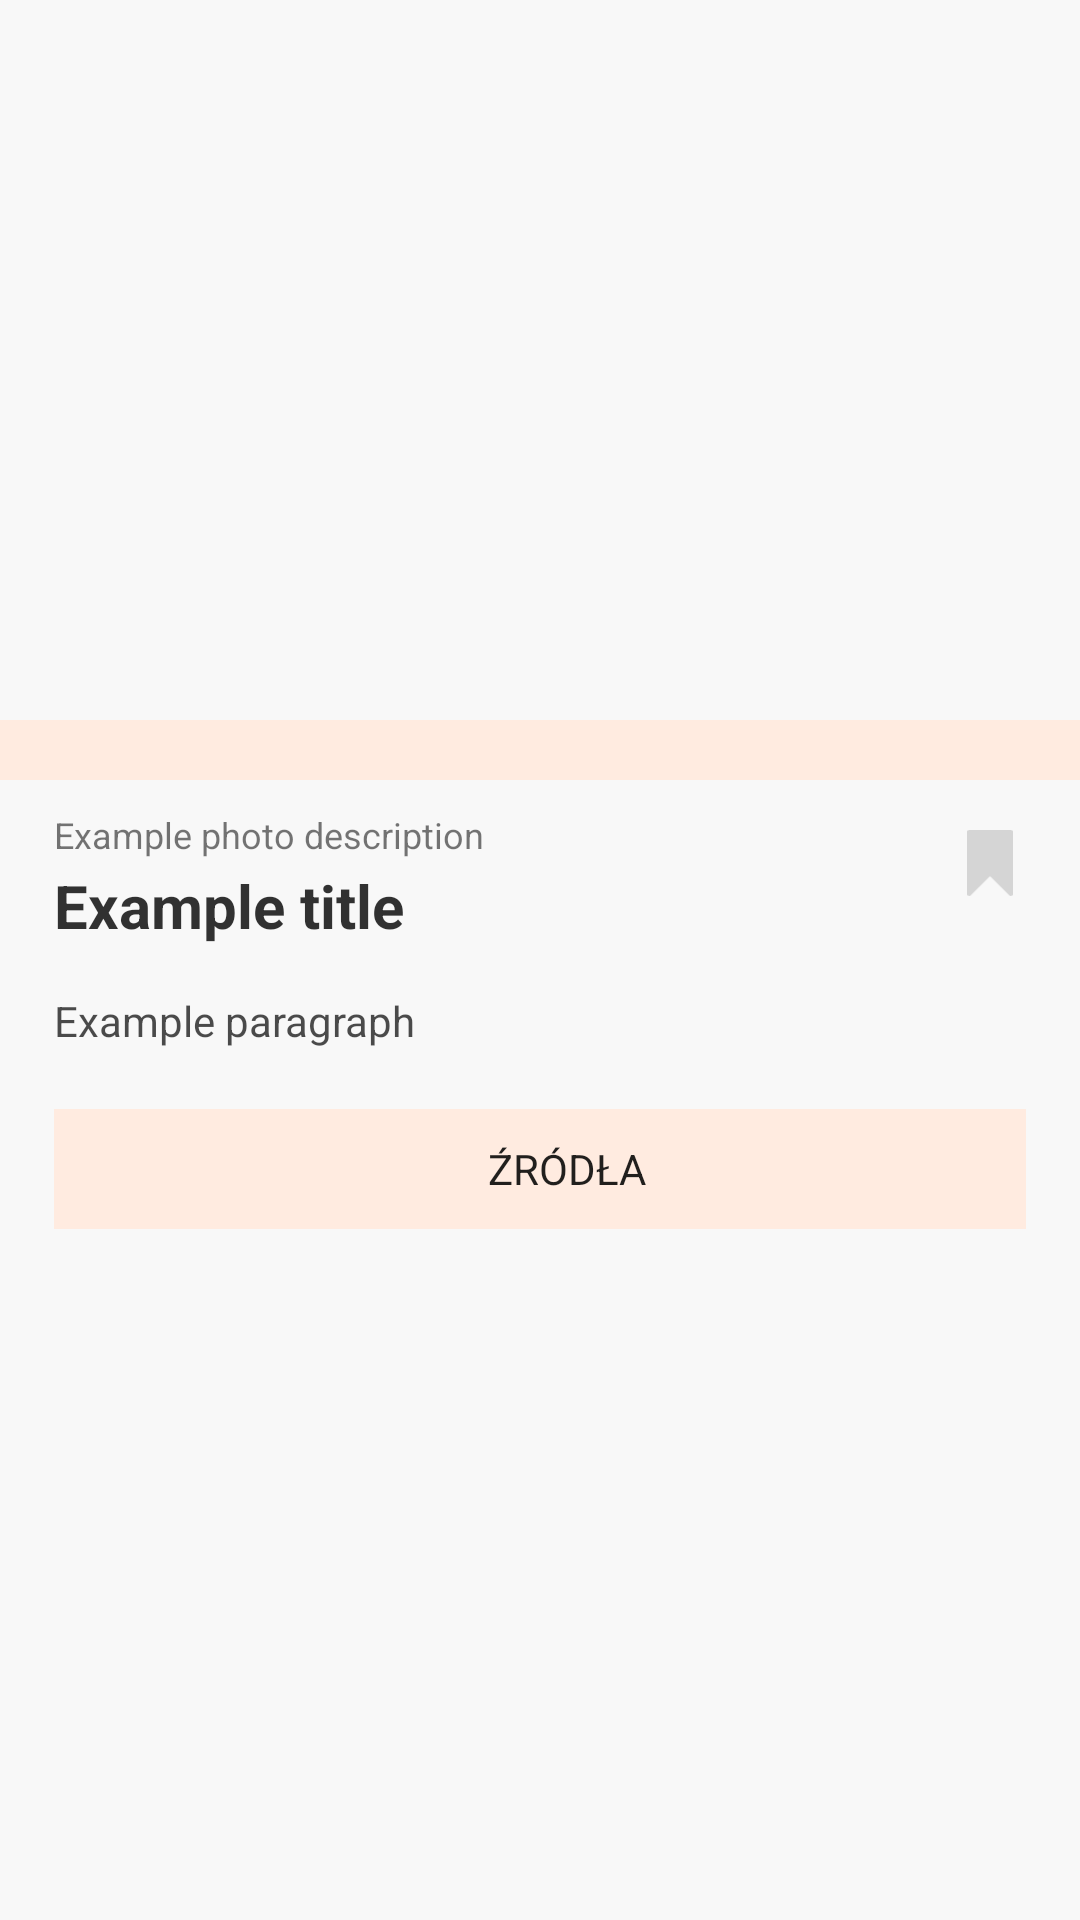

Write the Android layout XML for this screen, with the resource values it uses.
<!-- AndroidManifest.xml: application theme AppTheme -->
<!-- res/layout/dialog_bottom_sheet_photo.xml -->
<?xml version="1.0" encoding="utf-8"?>
<ScrollView xmlns:android="http://schemas.android.com/apk/res/android"
    xmlns:tools="http://schemas.android.com/tools"
    android:layout_width="match_parent"
    android:layout_height="match_parent"
    xmlns:app="http://schemas.android.com/apk/res-auto"
    android:elevation="10dp"
    android:background="@color/colorGray">

    <LinearLayout
        android:layout_width="match_parent"
        android:layout_height="wrap_content"
        android:orientation="vertical">

        <ImageView
            android:id="@+id/articlePhoto"
            android:layout_width="match_parent"
            android:layout_height="240dp"
            android:scaleType="centerCrop"
            tools:srcCompat="@tools:sample/backgrounds/scenic" />

        <View
            android:layout_width="match_parent"
            android:layout_height="20dp"
            android:background="@color/colorAccent"/>

        <androidx.constraintlayout.widget.ConstraintLayout
            android:layout_width="match_parent"
            android:layout_height="wrap_content">

            <TextView
                android:id="@+id/photoDescription"
                android:layout_width="0dp"
                android:layout_height="wrap_content"
                android:paddingStart="@dimen/dialogSheetPaddingStart"
                android:paddingTop="10dp"
                android:paddingEnd="@dimen/dialogSheetPaddingStart"
                android:text="Example photo description"
                android:textSize="12sp"
                app:layout_constraintEnd_toStartOf="@+id/bookmarkView"
                app:layout_constraintStart_toStartOf="parent"
                app:layout_constraintTop_toTopOf="parent" />

            <TextView
                android:id="@+id/articleTitle"
                android:layout_width="0dp"
                android:layout_height="wrap_content"
                android:paddingStart="@dimen/dialogSheetPaddingStart"
                android:paddingTop="2dp"
                android:paddingEnd="@dimen/dialogSheetPaddingStart"
                android:text="Example title"
                android:textColor="@color/colorTitleGray"
                android:textSize="20sp"
                android:textStyle="bold"
                app:layout_constraintEnd_toStartOf="@+id/bookmarkView"
                app:layout_constraintLeft_toLeftOf="parent"
                app:layout_constraintStart_toStartOf="parent"
                app:layout_constraintTop_toBottomOf="@id/photoDescription" />

            <ImageView
                android:id="@+id/bookmarkView"
                android:layout_width="wrap_content"
                android:layout_height="52dp"
                android:paddingTop="15dp"
                android:paddingBottom="15dp"
                android:paddingStart="15dp"
                android:paddingEnd="@dimen/dialogSheetPaddingStart"
                app:layout_constraintBottom_toBottomOf="parent"
                app:layout_constraintEnd_toEndOf="parent"
                app:layout_constraintTop_toTopOf="parent"
                app:srcCompat="@drawable/ic_bookmark" />

        </androidx.constraintlayout.widget.ConstraintLayout>

        <View
            android:id="@+id/invisibleView"
            android:layout_width="1px"
            android:layout_height="1px"
            android:layout_marginStart="18dp"
            android:layout_marginTop="15dp"
            android:background="@android:color/transparent"/>

        <TextView
            android:id="@+id/articleParagraph"
            android:layout_width="wrap_content"
            android:layout_height="wrap_content"
            android:text="Example paragraph"
            android:lineSpacingExtra="3dp"
            android:paddingStart="@dimen/dialogSheetPaddingStart"
            android:paddingEnd="@dimen/dialogSheetPaddingStart"
            android:textSize="14sp"
            android:textColor="@color/colorParagraphGray"/>

        <Button
            android:id="@+id/sourcesBtn"
            android:layout_width="match_parent"
            android:layout_height="40dp"
            android:background="@color/colorAccent"
            android:layout_marginTop="20dp"
            android:layout_marginStart="@dimen/dialogSheetPaddingStart"
            android:layout_marginEnd="@dimen/dialogSheetPaddingStart"
            android:text="@string/sources"
            android:paddingStart="@dimen/dialogSheetPaddingStart"
            style="?android:attr/borderlessButtonStyle"
            android:layout_marginBottom="30dp" />

    </LinearLayout>

</ScrollView>
<!-- resources referenced by this layout -->
<resources>
  <color name="colorAccent">#FFEBE0</color>
  <color name="colorGray">#F8F8F8</color>
  <color name="colorParagraphGray">#B3000000</color>
  <color name="colorTitleGray">#CD000000</color>
  <dimen name="dialogSheetPaddingStart">18dp</dimen>
  <!-- drawable ic_bookmark (drawable) -->
  <vector android:height="35dp" android:viewportHeight="512.00006"
      android:viewportWidth="351.333" android:width="24.016901dp" xmlns:android="http://schemas.android.com/apk/res/android">
      <path android:fillColor="@color/colorBookmarkGray"
          android:pathData="M336.333,0L15,0c-8.284,0 -15,6.716 -15,15v482c0,6.067 3.655,11.536 9.26,13.858 1.856,0.769 3.805,1.142 5.737,1.142 3.903,0 7.74,-1.523 10.609,-4.394L175.669,357.544 325.726,507.606c4.29,4.291 10.741,5.573 16.347,3.252 5.605,-2.322 9.26,-7.791 9.26,-13.858L351.333,15c0,-8.284 -6.715,-15 -15,-15z" android:strokeColor="#00000000"/>
  </vector>
  <string name="sources">Źródła</string>
  <style name="AppTheme" parent="Theme.Design.Light.NoActionBar">
          <item name="colorPrimary">@color/colorPrimary</item>
          <item name="colorPrimaryDark">@color/colorPrimaryDark</item>
          <item name="colorAccent">@color/colorAccent</item>
          <item name="fontFamily">@font/open_sans_regular</item>
          <item name="actionBarSize">50dp</item>
          <item name="popupTheme">@style/ThemeOverlay.AppCompat.Light</item>
          <item name="android:windowActivityTransitions">true</item>
          <item name="android:textColorSecondary">@android:color/white</item>
      </style>
  <color name="colorBookmarkGray">#D5D5D5</color>
  <color name="colorPrimary">#F27A33</color>
  <color name="colorPrimaryDark">#C76429</color>
</resources>
